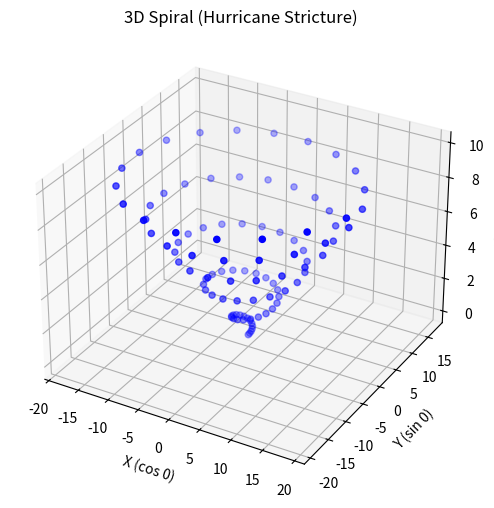

Generate this figure with matplotlib:
import numpy as np
import matplotlib.pyplot as plt

num_nodes = 100
radius_step = 0.2
height_step = 0.1
theta_step = np.pi / 10

x_vals, y_vals, z_vals = [], [], []

for i in range(num_nodes):
    r = i * radius_step
    theta = i * theta_step
    z = i * height_step

    x = r * np.cos(theta)
    y = r * np.sin(theta)

    x_vals.append(x)
    y_vals.append(y)
    z_vals.append(z)

fig = plt.figure(figsize=(8, 6))
ax = fig.add_subplot(111, projection='3d')

ax.scatter(x_vals, y_vals, z_vals, color='blue', linewidth=1)

ax.set_xlabel("X (cos 0)")
ax.set_ylabel("Y (sin 0)")
ax.set_zlabel("Z (Height)")
ax.set_title("3D Spiral (Hurricane Stricture)")

plt.show()